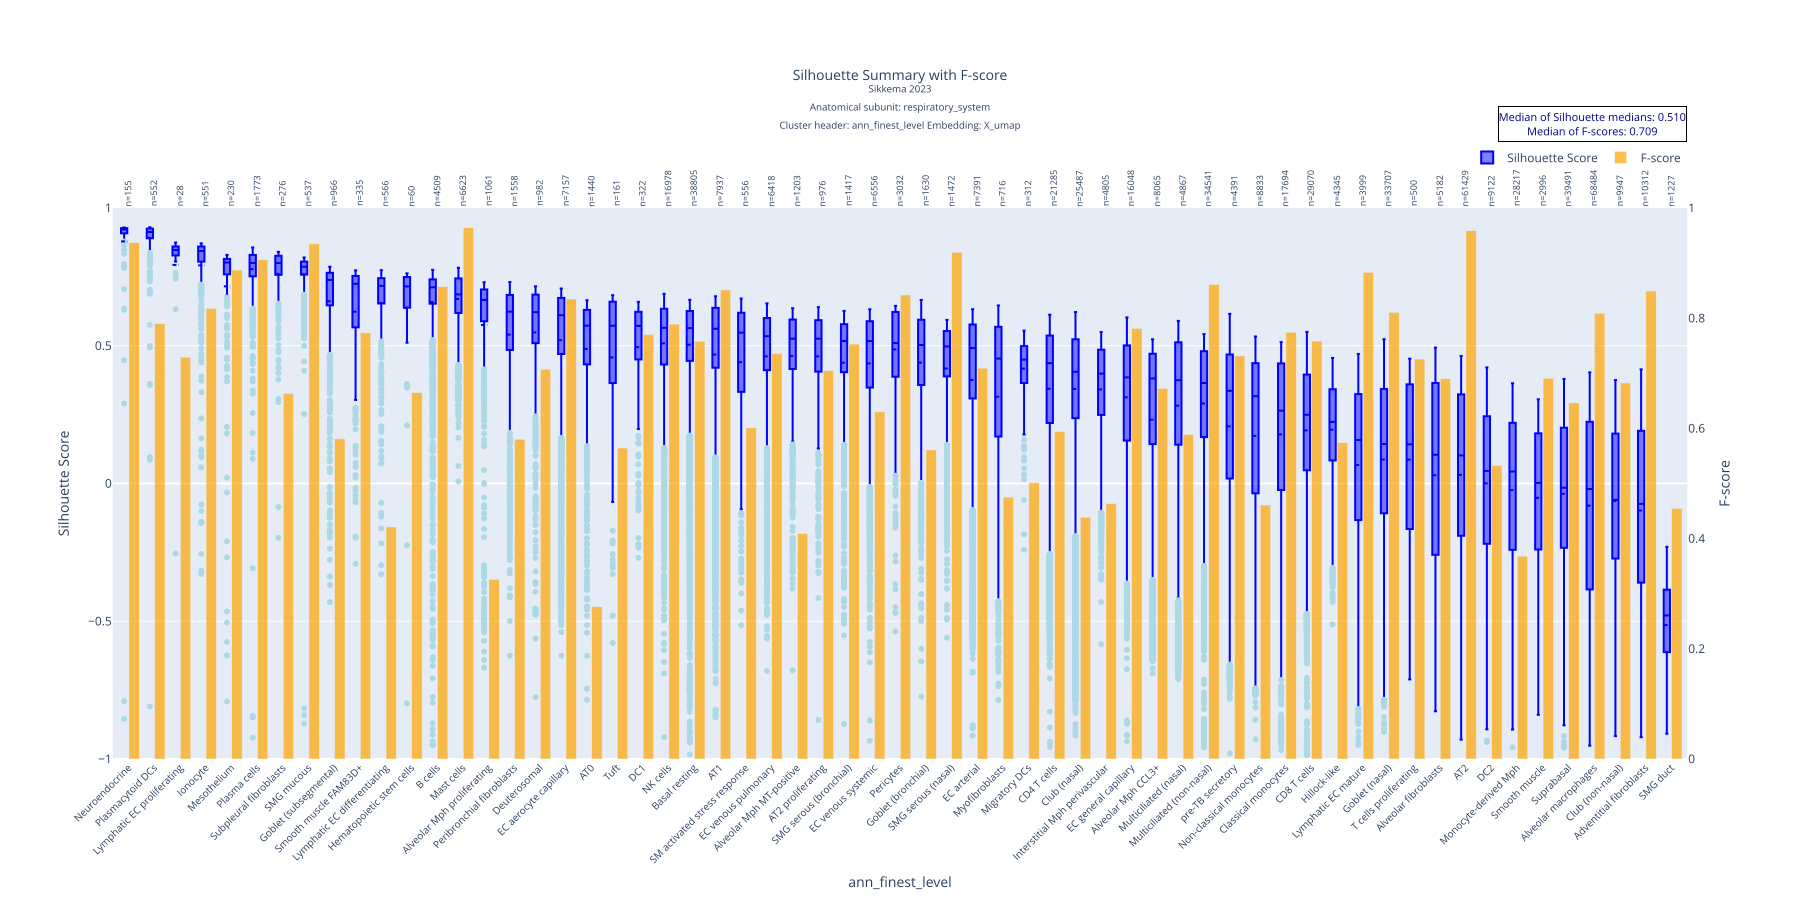

The table this chart was drawn from, first rows:
ann_finest_level, mean, std, median, count, q1, q3, f_score
Neuroendocrine, 0.8784, 0.2092, 0.9216, 155, 0.9079, 0.9265, 0.937
Plasmacytoid DCs, 0.8915, 0.1037, 0.9126, 552, 0.8901, 0.925, 0.7902
Lymphatic EC proliferating, 0.7931, 0.2118, 0.8473, 28, 0.8313, 0.86, 0.7292
Ionocyte, 0.7914, 0.1642, 0.8438, 551, 0.8051, 0.8599, 0.8174
Mesothelium, 0.7154, 0.2527, 0.802, 230, 0.7597, 0.8149, 0.8873
Plasma cells, 0.7778, 0.103, 0.8003, 1773, 0.7517, 0.8293, 0.9057
Subpleural fibroblasts, 0.7607, 0.1228, 0.7998, 276, 0.7573, 0.8262, 0.6633
SMG mucous, 0.7587, 0.1354, 0.7862, 537, 0.7584, 0.805, 0.9347
Goblet (subsegmental), 0.6615, 0.1924, 0.7384, 966, 0.6474, 0.7646, 0.5809
Smooth muscle FAM83D+, 0.6234, 0.2101, 0.7248, 335, 0.568, 0.7532, 0.7733
Lymphatic EC differentiating, 0.655, 0.1692, 0.7172, 566, 0.6537, 0.7449, 0.4212
Hematopoietic stem cells, 0.6372, 0.2487, 0.7151, 60, 0.6383, 0.7489, 0.6649
B cells, 0.6586, 0.178, 0.7119, 4509, 0.6524, 0.7406, 0.8571
Mast cells, 0.6695, 0.09211, 0.6861, 6623, 0.6189, 0.7442, 0.9642
Alveolar Mph proliferating, 0.5752, 0.2662, 0.6661, 1061, 0.5888, 0.704, 0.326
Peribronchial fibroblasts, 0.5402, 0.217, 0.6235, 1558, 0.4846, 0.6842, 0.5803
Deuterosomal, 0.5482, 0.2196, 0.6216, 982, 0.5096, 0.6853, 0.7071
EC aerocyte capillary, 0.5199, 0.2305, 0.6108, 7157, 0.47, 0.6733, 0.8347
AT0, 0.4883, 0.2227, 0.5727, 1440, 0.4323, 0.6299, 0.2764
Tuft, 0.4573, 0.2853, 0.5725, 161, 0.3712, 0.6596, 0.5643
DC1, 0.4946, 0.1952, 0.572, 322, 0.4502, 0.6223, 0.7704
NK cells, 0.5084, 0.1725, 0.5649, 16978, 0.4318, 0.634, 0.7891
Basal resting, 0.5034, 0.1845, 0.5637, 38805, 0.4449, 0.626, 0.7581
AT1, 0.4676, 0.2574, 0.5615, 7937, 0.4201, 0.6373, 0.8511
SM activated stress response, 0.4401, 0.2486, 0.5472, 556, 0.3344, 0.6195, 0.6009
EC venous pulmonary, 0.4613, 0.2081, 0.5344, 6418, 0.4112, 0.6003, 0.7359
Alveolar Mph MT-positive, 0.4624, 0.1942, 0.5254, 1203, 0.416, 0.5948, 0.4091
AT2 proliferating, 0.4612, 0.1964, 0.5254, 976, 0.4062, 0.5925, 0.7047
SMG serous (bronchial), 0.4382, 0.2223, 0.517, 1417, 0.4039, 0.5779, 0.7529
EC venous systemic, 0.4358, 0.2099, 0.5168, 6556, 0.3483, 0.5887, 0.6299
Pericytes, 0.4864, 0.1484, 0.5096, 3032, 0.3875, 0.6224, 0.842
Goblet (bronchial), 0.4385, 0.2139, 0.5027, 1630, 0.3574, 0.5941, 0.5608
SMG serous (nasal), 0.4173, 0.2067, 0.4972, 1472, 0.3886, 0.5535, 0.9196
EC arterial, 0.3756, 0.3014, 0.4913, 7391, 0.3086, 0.5768, 0.7093
Myofibroblasts, 0.3148, 0.3461, 0.4533, 716, 0.1708, 0.5685, 0.4753
Migratory DCs, 0.4168, 0.1182, 0.4494, 312, 0.3648, 0.4985, 0.5014
CD4 T cells, 0.3435, 0.2581, 0.4366, 21285, 0.2196, 0.5367, 0.5941
Club (nasal), 0.343, 0.245, 0.4055, 25487, 0.2371, 0.5233, 0.4389
Interstitial Mph perivascular, 0.3412, 0.1857, 0.3986, 4805, 0.2488, 0.4855, 0.4635
EC general capillary, 0.3127, 0.2336, 0.385, 16048, 0.1556, 0.501, 0.7814
Alveolar Mph CCL3+, 0.2315, 0.3433, 0.381, 8065, 0.1429, 0.4707, 0.6723
Multiciliated (nasal), 0.2823, 0.2937, 0.3745, 4867, 0.1408, 0.5123, 0.5889
Multiciliated (non-nasal), 0.2902, 0.2369, 0.3647, 34541, 0.1682, 0.48, 0.8612
pre-TB secretory, 0.2073, 0.3432, 0.3362, 4391, 0.01805, 0.4679, 0.7314
Non-classical monocytes, 0.1727, 0.3451, 0.3167, 8833, -0.03576, 0.4367, 0.4608
Classical monocytes, 0.178, 0.2998, 0.2642, 17694, -0.02357, 0.4357, 0.7744
CD8 T cells, 0.1925, 0.2575, 0.2492, 29070, 0.04789, 0.3952, 0.7585
Hillock-like, 0.1951, 0.179, 0.2234, 4345, 0.08366, 0.342, 0.574
Lymphatic EC mature, 0.06688, 0.3147, 0.1578, 3999, -0.1329, 0.3244, 0.8831
Goblet (nasal), 0.08697, 0.3062, 0.143, 33707, -0.1082, 0.343, 0.8105
T cells proliferating, 0.08633, 0.2928, 0.142, 500, -0.1652, 0.3597, 0.7258
Alveolar fibroblasts, 0.02973, 0.3568, 0.1041, 5182, -0.259, 0.3646, 0.69
AT2, 0.03122, 0.3332, 0.1018, 61429, -0.1899, 0.3234, 0.9586
DC2, 0.0004316, 0.2754, 0.04552, 9122, -0.2189, 0.2438, 0.5327
Monocyte-derived Mph, -0.02404, 0.2795, 0.04335, 28217, -0.241, 0.2201, 0.3681
Smooth muscle, -0.05238, 0.2715, 0.001972, 2996, -0.2396, 0.1818, 0.691
Suprabasal, -0.03774, 0.272, -0.01566, 39491, -0.2335, 0.2024, 0.6462
Alveolar macrophages, -0.08024, 0.3367, -0.02018, 68484, -0.3845, 0.2238, 0.8089
Club (non-nasal), -0.06408, 0.2753, -0.05958, 9947, -0.2724, 0.1809, 0.6823
Adventitial fibroblasts, -0.09812, 0.3249, -0.07418, 10312, -0.3599, 0.191, 0.8492
... 1 more rows
